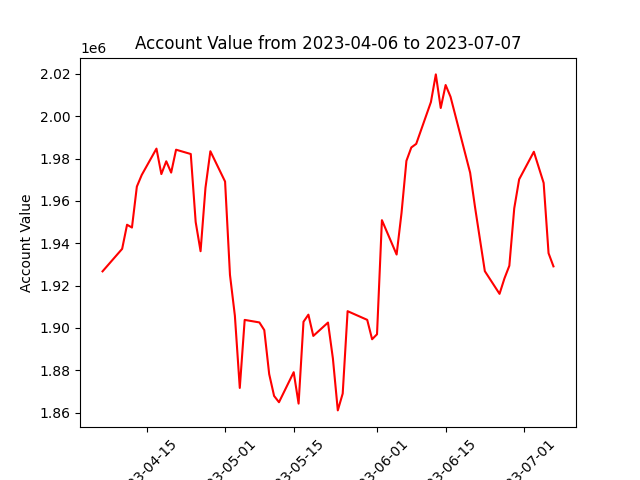

The data file committed next to this chart (first rows):
datadate, account_value
20230406, 1926737
20230410, 1937364
20230411, 1948758
20230412, 1947433
20230413, 1966781
20230414, 1972296
20230417, 1984721
20230418, 1972693
20230419, 1978738
20230420, 1973391
20230421, 1984208
20230424, 1982171
20230425, 1950065
20230426, 1936249
20230427, 1966192
20230428, 1983478
20230501, 1969162
20230502, 1925051
20230503, 1905779
20230504, 1871656
20230505, 1903801
20230508, 1902607
20230509, 1898986
20230510, 1878196
20230511, 1867887
20230512, 1864909
20230515, 1879096
20230516, 1864250
20230517, 1902915
20230518, 1906278
20230519, 1896225
20230522, 1902541
20230523, 1885561
20230524, 1861045
20230525, 1869000
20230526, 1907920
20230530, 1903825
20230531, 1894656
20230601, 1897008
20230602, 1950916
20230605, 1934681
20230606, 1954313
20230607, 1978940
20230608, 1985264
20230609, 1986971
20230612, 2006727
20230613, 2019782
20230614, 2003901
20230615, 2014766
20230616, 2009214
20230620, 1973336
20230621, 1957053
20230622, 1941916
20230623, 1926824
20230626, 1916107
20230627, 1923397
20230628, 1929394
20230629, 1956523
20230630, 1970207
20230703, 1983235
... 3 more rows
